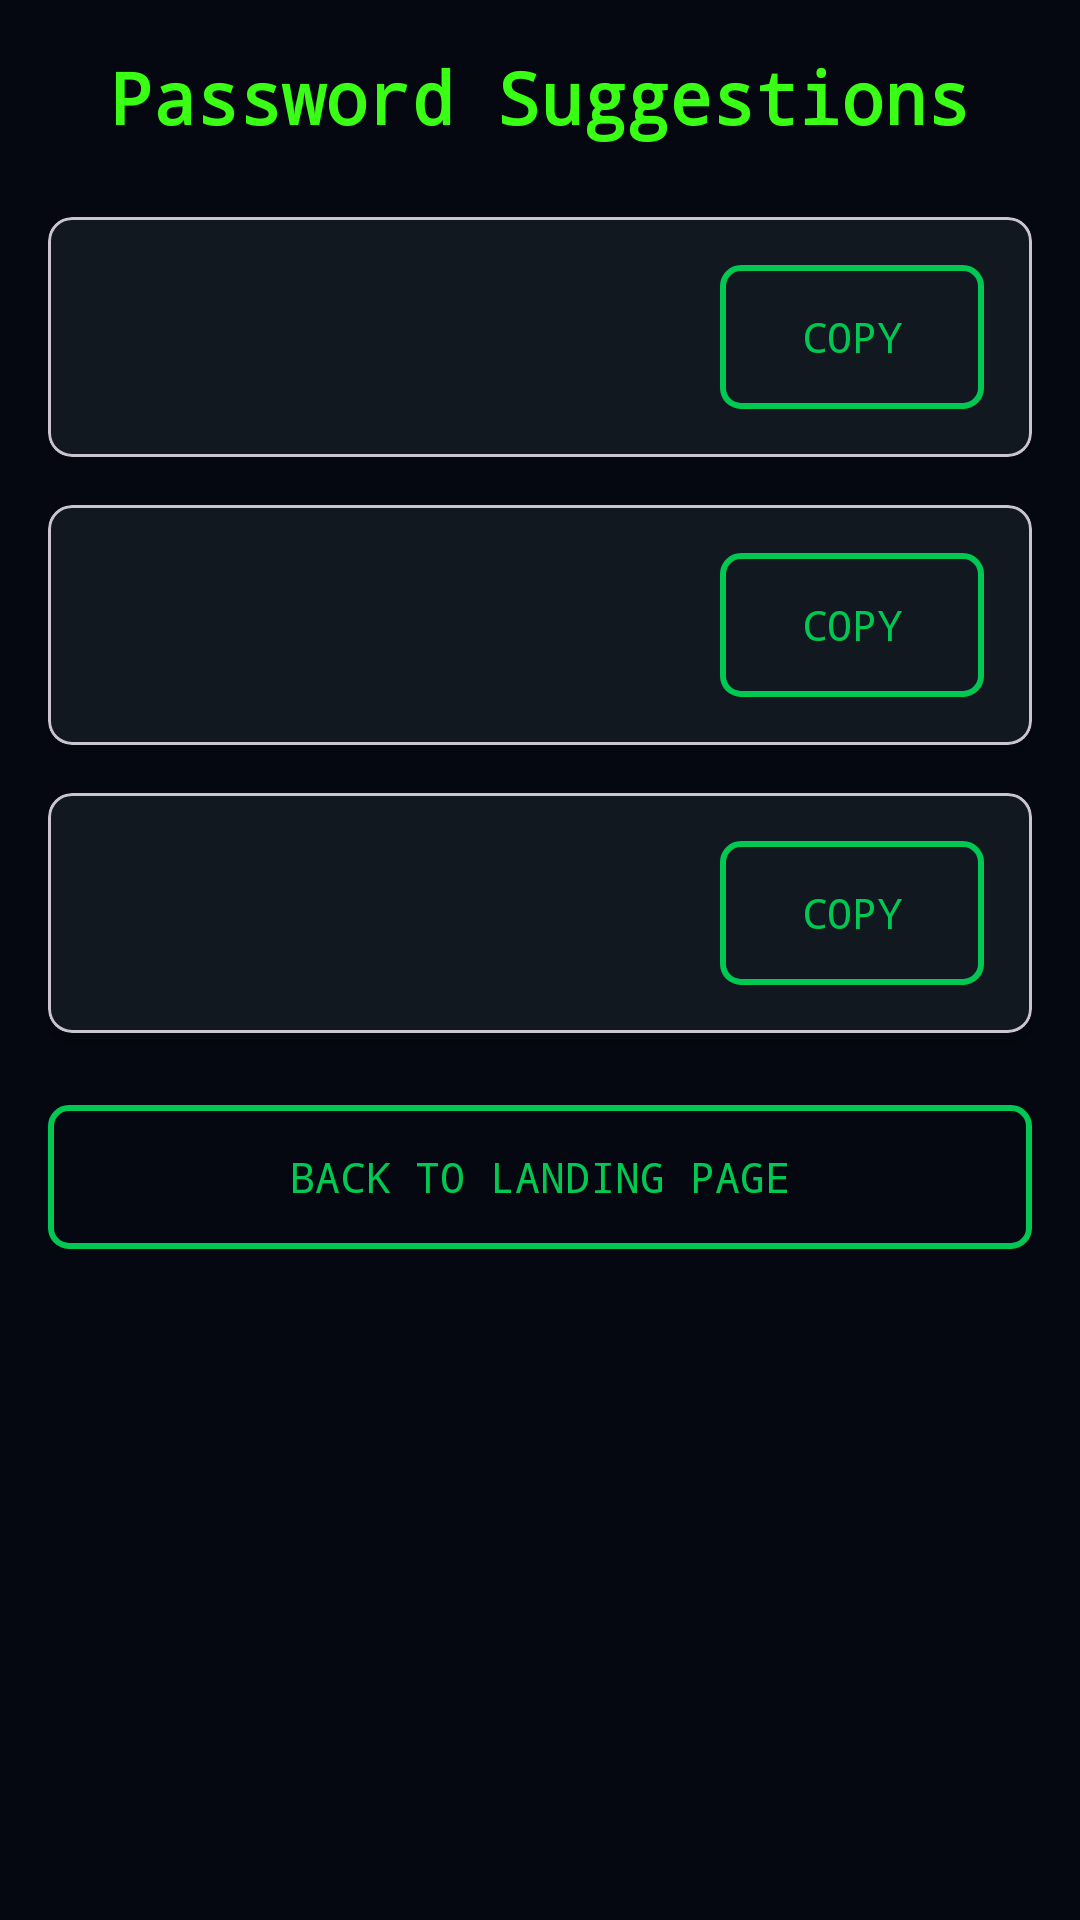

This screen was rendered from an Android layout file. Write that file and the resources it references.
<!-- AndroidManifest.xml: application theme Theme.PassLock -->
<!-- res/layout/activity_suggest_passwords.xml -->
<?xml version="1.0" encoding="utf-8"?>
<LinearLayout xmlns:android="http://schemas.android.com/apk/res/android"
    xmlns:app="http://schemas.android.com/apk/res-auto"
    xmlns:tools="http://schemas.android.com/tools"
    android:layout_width="match_parent"
    android:layout_height="match_parent"
    android:orientation="vertical"
    android:padding="16dp"
    android:gravity="center_horizontal"
    android:background="@color/hackerBackground"
    tools:context=".SuggestPasswordsActivity">

    <TextView
        android:layout_width="wrap_content"
        android:layout_height="wrap_content"
        android:text="Password Suggestions"
        android:textSize="24sp"
        android:textStyle="bold"
        android:textColor="@color/hackerGreen"
        android:typeface="monospace"
        android:layout_marginBottom="24dp"/>

    
    <com.google.android.material.card.MaterialCardView
        android:layout_width="match_parent"
        android:layout_height="wrap_content"
        app:cardCornerRadius="8dp"
        app:cardElevation="4dp"
        android:layout_marginBottom="16dp"
        app:cardBackgroundColor="@color/hackerCardBackground">

        <LinearLayout
            android:layout_width="match_parent"
            android:layout_height="wrap_content"
            android:orientation="horizontal"
            android:padding="16dp"
            android:gravity="center_vertical">

            <TextView
                android:id="@+id/password_one"
                android:layout_width="0dp"
                android:layout_height="wrap_content"
                android:layout_weight="1"
                android:textSize="18sp"
                tools:text="sTr0ngP@sswrd!"
                android:textColor="@color/hackerGreen"
                android:typeface="monospace"/>

            <Button
                android:id="@+id/copy_button_one"
                android:layout_width="wrap_content"
                android:layout_height="wrap_content"
                android:text="Copy"
                android:background="@drawable/hacker_button_outline"
                android:textColor="@color/hackerAccent"
                android:textAllCaps="true"
                android:typeface="monospace"/>

        </LinearLayout>
    </com.google.android.material.card.MaterialCardView>

    
    <com.google.android.material.card.MaterialCardView
        android:layout_width="match_parent"
        android:layout_height="wrap_content"
        app:cardCornerRadius="8dp"
        app:cardElevation="4dp"
        android:layout_marginBottom="16dp"
        app:cardBackgroundColor="@color/hackerCardBackground">

        <LinearLayout
            android:layout_width="match_parent"
            android:layout_height="wrap_content"
            android:orientation="horizontal"
            android:padding="16dp"
            android:gravity="center_vertical">

            <TextView
                android:id="@+id/password_two"
                android:layout_width="0dp"
                android:layout_height="wrap_content"
                android:layout_weight="1"
                android:textSize="18sp"
                tools:text="An0th3rP@sswrd!"
                android:textColor="@color/hackerGreen"
                android:typeface="monospace"/>

            <Button
                android:id="@+id/copy_button_two"
                android:layout_width="wrap_content"
                android:layout_height="wrap_content"
                android:text="Copy"
                android:background="@drawable/hacker_button_outline"
                android:textColor="@color/hackerAccent"
                android:textAllCaps="true"
                android:typeface="monospace"/>

        </LinearLayout>
    </com.google.android.material.card.MaterialCardView>

    
    <com.google.android.material.card.MaterialCardView
        android:layout_width="match_parent"
        android:layout_height="wrap_content"
        app:cardCornerRadius="8dp"
        app:cardElevation="4dp"
        android:layout_marginBottom="24dp"
        app:cardBackgroundColor="@color/hackerCardBackground">

        <LinearLayout
            android:layout_width="match_parent"
            android:layout_height="wrap_content"
            android:orientation="horizontal"
            android:padding="16dp"
            android:gravity="center_vertical">

            <TextView
                android:id="@+id/password_three"
                android:layout_width="0dp"
                android:layout_height="wrap_content"
                android:layout_weight="1"
                android:textSize="18sp"
                tools:text="Y3tAn0th3rP@ss!"
                android:textColor="@color/hackerGreen"
                android:typeface="monospace"/>

            <Button
                android:id="@+id/copy_button_three"
                android:layout_width="wrap_content"
                android:layout_height="wrap_content"
                android:text="Copy"
                android:background="@drawable/hacker_button_outline"
                android:textColor="@color/hackerAccent"
                android:textAllCaps="true"
                android:typeface="monospace"/>

        </LinearLayout>
    </com.google.android.material.card.MaterialCardView>
    
    <Button
        android:id="@+id/btn_back_to_landing_from_suggest"
        android:layout_width="match_parent"
        android:layout_height="wrap_content"
        android:text="Back to Landing Page"
        android:background="@drawable/hacker_button_outline"
        android:textColor="@color/hackerAccent"
        android:textAllCaps="true"
        android:typeface="monospace"/>

</LinearLayout>
<!-- resources referenced by this layout -->
<resources>
  <color name="hackerAccent">#00C853</color>
  <color name="hackerBackground">#050810</color>
  <color name="hackerCardBackground">#111820</color>
  <color name="hackerGreen">#39FF14</color>
  <!-- drawable hacker_button_outline (drawable) -->
  <?xml version="1.0" encoding="utf-8"?>
  <shape xmlns:android="http://schemas.android.com/apk/res/android">
      <solid android:color="@android:color/transparent" />
      <stroke android:width="2dp" android:color="@color/hackerAccent" />
      <corners android:radius="6dp" />
  </shape>
  <style name="Theme.PassLock" parent="Base.Theme.PassLock" />
  <style name="Base.Theme.PassLock" parent="Theme.Material3.DayNight.NoActionBar">
          
          
      </style>
</resources>
